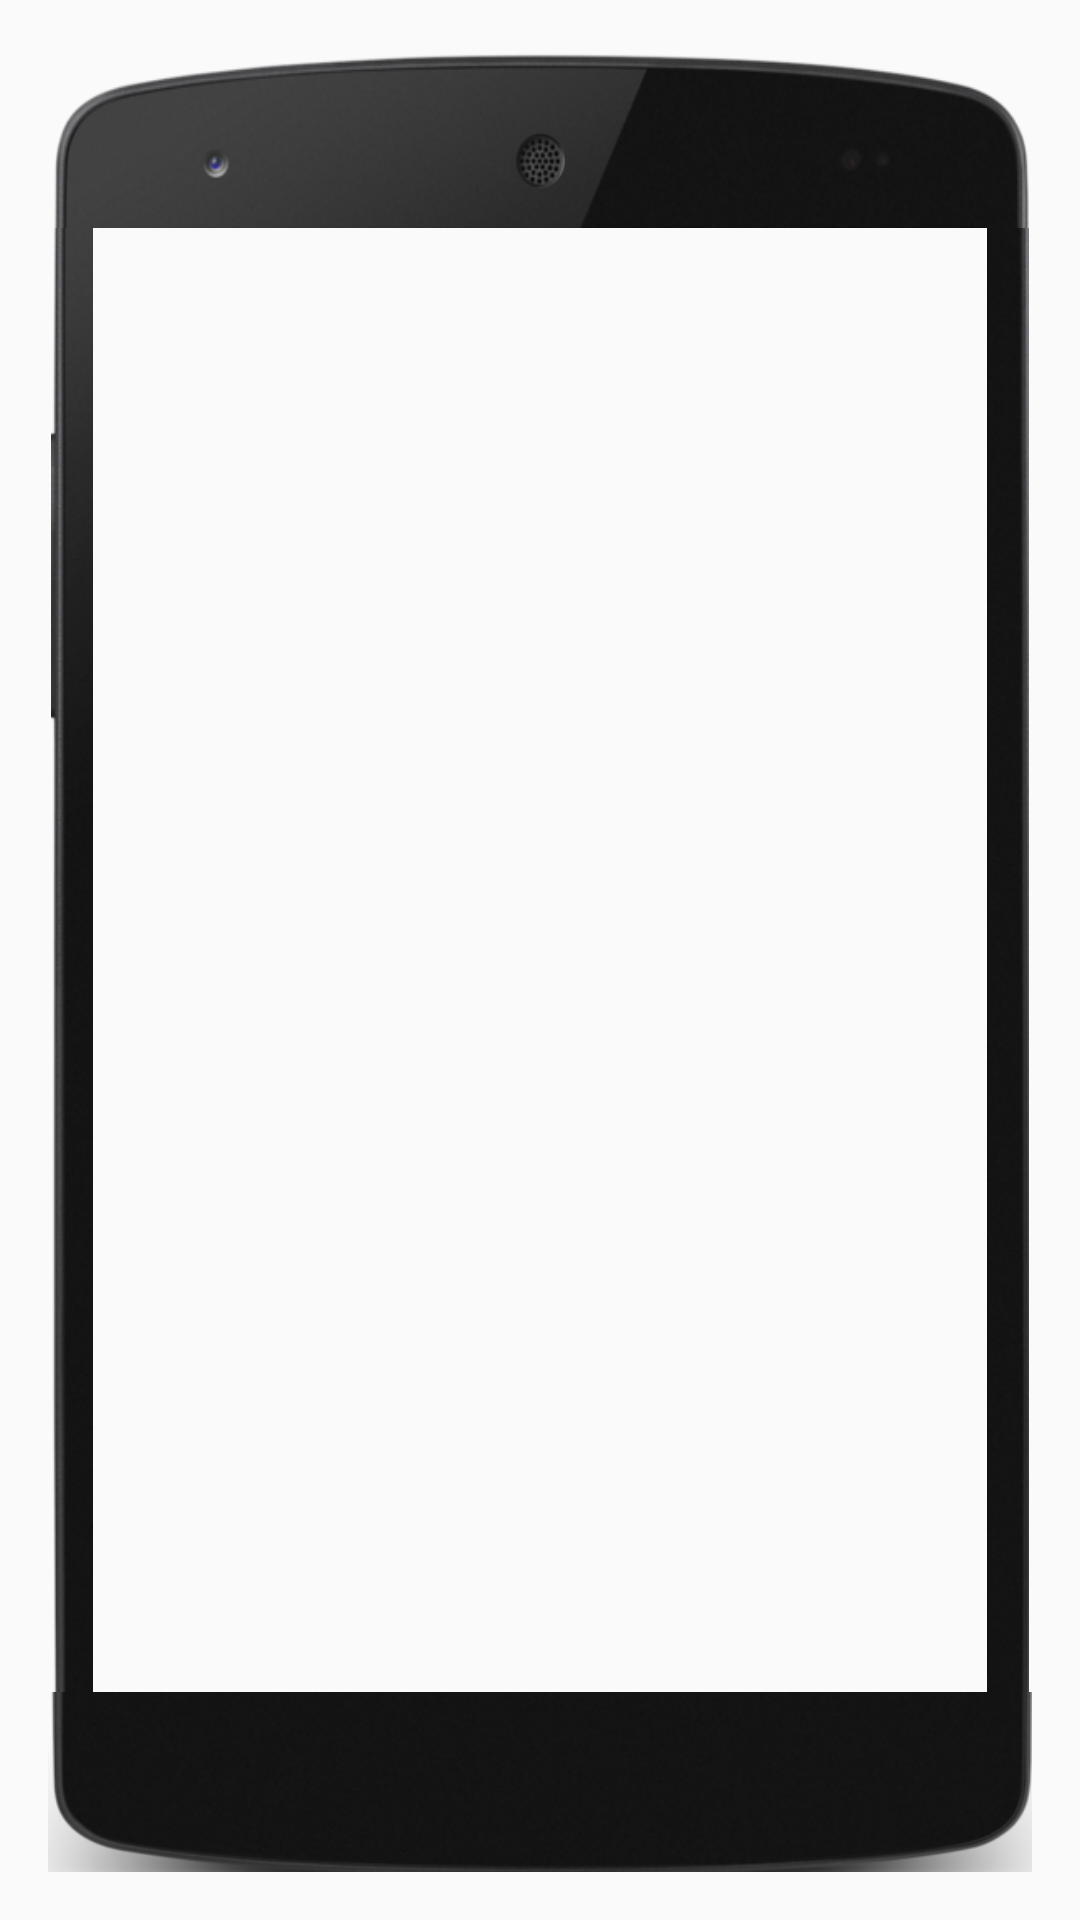

The Android layout XML behind this screen, and the referenced resources:
<!-- AndroidManifest.xml: application theme AppTheme -->
<!-- res/layout/activity_simulation.xml -->
<RelativeLayout xmlns:android="http://schemas.android.com/apk/res/android"
    xmlns:tools="http://schemas.android.com/tools"
    android:layout_width="match_parent"
    android:layout_height="match_parent"
    android:paddingBottom="@dimen/activity_vertical_margin"
    android:paddingLeft="@dimen/activity_horizontal_margin"
    android:paddingRight="@dimen/activity_horizontal_margin"
    android:paddingTop="@dimen/activity_vertical_margin"
    tools:context="com.buildmlearn.simulator.SimulationActivity" >

    <ImageView
        android:id="@+id/imageView1"
        android:layout_width="wrap_content"
        android:layout_height="60dp"
        android:layout_alignParentTop="true"
        android:layout_centerHorizontal="true"
        android:src="@drawable/simulator_top"
        android:scaleType="fitXY" />

    <RelativeLayout
        android:layout_width="match_parent"
        android:layout_height="wrap_content"
        android:layout_below="@+id/imageView1"
        android:layout_above="@+id/imageView4"
        android:layout_centerHorizontal="true" 
        android:orientation="horizontal">

        <ImageView
            android:id="@+id/imageView2"
            android:layout_width="15dp"
            android:layout_height="wrap_content"
            android:src="@drawable/simulator_left"
            android:scaleType="fitXY" 
            android:paddingLeft="1dp"/>

         <LinearLayout
             android:id="@+id/child"
             android:layout_width="match_parent"
             android:layout_height="match_parent"
             android:layout_toLeftOf="@+id/imageView3"
             android:layout_toRightOf="@+id/imageView2"
             android:orientation="vertical" >

    </LinearLayout>

         <ImageView
             android:id="@+id/imageView3"
             android:layout_width="15dp"
             android:layout_height="wrap_content"
             android:layout_alignParentRight="true"
             android:layout_alignParentTop="true"
             android:scaleType="fitXY"
             android:src="@drawable/simulator_right" 
             android:paddingRight="1dp"/>

    </RelativeLayout>

    <ImageView
        android:id="@+id/imageView4"
        android:layout_width="wrap_content"
        android:layout_height="60dp"
        android:layout_alignParentBottom="true"
        android:layout_centerHorizontal="true"
        android:src="@drawable/simulator_bottom"
        android:scaleType="fitXY" />

</RelativeLayout>
<!-- resources referenced by this layout -->
<resources>
  <dimen name="activity_horizontal_margin">16dp</dimen>
  <dimen name="activity_vertical_margin">16dp</dimen>
  <!-- drawable simulator_bottom: png bitmap (drawable, 42084 bytes) -->
  <!-- drawable simulator_left: png bitmap (drawable, 25886 bytes) -->
  <!-- drawable simulator_right: png bitmap (drawable, 18639 bytes) -->
  <!-- drawable simulator_top: png bitmap (drawable, 38059 bytes) -->
  <style name="AppTheme" parent="AppBaseTheme">
          
            <item name="android:colorPrimaryDark">@color/status_bar</item>
           <item name="android:navigationBarColor">@color/status_bar</item>
           <item name="android:colorPrimary">@color/primaryColor</item>
           <item name="android:textColorPrimary">@color/primaryText</item>
           <item name="colorAccent">@color/status_bar</item>
          <item name="drawerArrowStyle">@style/DrawerArrowStyle</item>
           <item name="android:windowNoTitle">true</item>
          <item name="windowActionBar">false</item>
           <item name="android:popupMenuStyle">@style/MyApp.PopupMenu</item>
      </style>
  <style name="AppBaseTheme" parent="Theme.AppCompat.Light">
          
      </style>
  <color name="status_bar">#CC1978d1</color>
  <color name="primaryColor">#1567bf</color>
  <color name="primaryText">#FFFFFF</color>
  <style name="DrawerArrowStyle" parent="Widget.AppCompat.DrawerArrowToggle">
          <item name="spinBars">true</item>
          <item name="color">@android:color/black</item>
      </style>
  <style name="MyApp.PopupMenu" parent="android:Widget.Holo.Light.ListPopupWindow">
      <item name="android:popupBackground">@color/status_bar</item>
  </style>
</resources>
